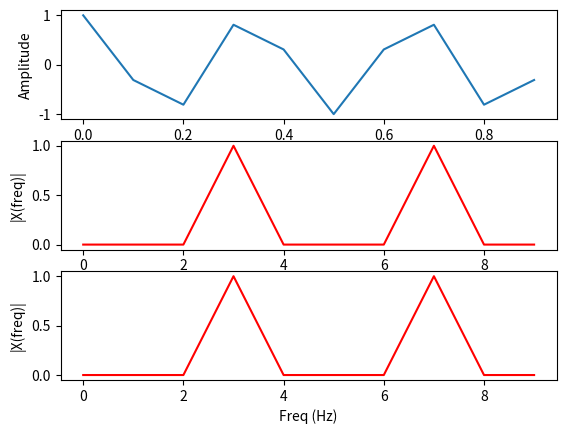

Write Python code to recreate this figure.
#  Copyright (c) 2023. Ânderson Felipe Weschenfelder

"""
Created on março 15 20:18:40 2023

[redacted]
"""

"""
DFT
A transformada discreta de Fourier e dada por:

X(k) = DFT[(x(n)] = somatorio( x[n]*e^((-j2 pi n k)/N); Onde o somátorio vai de n=0, até N-1, sendo N o número de pontos do sinal x[n];

Desta forma e^((-j2 pi n k)/N) é definido pela formúla de EULER como sendo:

cos(2*pi*n*k/N) - jsen(2*pi*n*k/N)

o k no calculo da DFT representa as frequências, para cada valor representa k vezes a frequência de resolução. 
A frequência de resolução é definida pelo valor no qual é dividido a frequência de amostragem. 
Por exemplo,    
    Tendo fs=1kHz; 
    A largura de banda será de 1kHz; 
    A taxa de amostragem (ts) será de de 1ms;
    o sinal x(t) será amostrado a cada 1ms por um tempo total de T;
    Assim a resolução será a divisão da fs pelo número de amostras (N) obtidas no T, separadas por ts.
    Neste exemplo fs/T/ts; sendo T = 0.5 segundos; Assim  1k/0.5/1m = 1/T = 1/0.5 = 2 Hz 


Para calcular a DFT no indice onde k = 0, a parte complexa e^((-j2 pi n k)/N) é sempre constante 1, assim, x[0] é a somatorio das N amostras
de x(n), e sendo uma senoide resulta em zero, partes positivas se somam as negativas.
Nos demais indices de k, a parte complexa movimenta-se dentro de um circulo em passos definidos por n*k, já que o restante é constante,
para cada valor representa um ponto diferente dentro do circulo trigonomêtrico.
Quando k for igual ao valor de f do sinal x[n] ressultara é um valor x[k] maior que zero, significando que a frequência que este valor de k representa
está contido dentro do sinal de x[n]:


Agora suponha um sinal X[n] definido como:

X[n] = cos(2*pi*f*t), onde t = [0, 0.1, 0.2, 0.3, 0.4, 0.5, 0.6, 0.7, 0.8, 0.9, 1], e f = 3 Hz.
Perceba que ts= 0.1s, logo fs=10Hz, N = 10 e a resolução em frequência é de 1/T = 1/1 = 1Hz;

Na DFT quando k = 3 teremos:

cos(2*pi*n*k/N) - jsen(2*pi*n*k/N) = cos(2*pi*n*3/10) - jsen(2*pi*n*3/10)

Agora variando o valor de n de 0 até 9,  temos:

n = 0 ;  cos(2*pi*3*n/10) - jsen(2*pi*3*n/10) =  cos(2*pi*3*0) - jsen(2*pi*3*0) = 0 +0j = X[n] = cos(2*pi*3*0)  = 0;
n = 1 ;  cos(2*pi*3*n/10) - jsen(2*pi*3*n/10) =  cos(2*pi*3*0.1) - jsen(2*pi*3*0.1) = -0.30 - j0.95 = X[n] = cos(2*pi*3*0.1) = -0.30
n = 2 ;  cos(2*pi*3*n/10) - jsen(2*pi*3*n/10) =  cos(2*pi*3*0.2) - jsen(2*pi*3*0.2) = -0.80 + j0.58 = X[n] = cos(2*pi*3*0.2) = -0.80
.
.
.
n = 9 ;  cos(2*pi*3*n/10) - jsen(2*pi*3*n/10) =  cos(2*pi*3*0.9) - jsen(2*pi*3*0.9) = -0.30 +j0.95 = X[n] = cos(2*pi*3*0.9) = -0.30

Percebe-se que a parte real do complexo é exatamente igual ao sinal x[n], significando que esta frequência está contida no sinal, e o somatorio
das partes imaginarias resulta em zero;

Por se tratar de um função par o cosseno da DFT, ela possui uma segunda frequência que vai gerar extamente o mesmo valor, 
está segunda frequência está contida em N-k, ou seja 10-3 = 7; 
Em k = 7 será obtido um segundo pico de magnitude da DFT.

Quando k = 7;

n = 1 ;  cos(2*pi*7*n/10) - jsen(2*pi*7*n/10) =  cos(2*pi*7*0.1) - jsen(2*pi*7*0.1) = -0.30 - j0.95 = X[n] = cos(2*pi*3*0.1) = -0.30
n = 2 ;  cos(2*pi*7*n/10) - jsen(2*pi*7*n/10) =  cos(2*pi*7*0.2) - jsen(2*pi*7*0.2) = -0.80 + j0.58 = X[n] = cos(2*pi*3*0.2) = -0.80
.
.
.
n = 9 ;  cos(2*pi*7*n/10) - jsen(2*pi*7*n/10) =  cos(2*pi*7*0.9) - jsen(2*pi*7*0.9) = -0.30 +j0.95 = X[n] = cos(2*pi*3*0.9) = -0.30

Isso ocorre devido a função cosseno ser uma função par, ou seja cos(-x)=cos(x), e também pode ser visto que mudando k 
de 3 para 7, tem-se um acrescimo de 4*pi, o que signifa 2 voltas no circulo trigónométrico, que também é o ponto de 
partida. Assim para k=3 ou k=7 obtém-se valores de magnitude elevados;

Para calcular a DFT corretamente são necessários dois passos importantes:

*   Normalizar o valor de X[k] pelo valor de N, pois o somátorio, como diz o nome, soma N vezes seus valores. 
E para ficar coerente o resultando é normalizado por N
*   Para mostrar o gráfico com a magnitude e frequência correta, é utilizado apenas metade dos pontos de x[k] e estes são ainda
dobrados de valor.

"""

import matplotlib.pyplot as plt
import numpy as np

Fs = 10  # taxa de amostragem
Ts = 1.00 / Fs  # periodo de amostragem
Freq_resolution = 1  # frequência de resolução da DFT
t = np.arange(0, 1 / Freq_resolution, Ts)  # vetor de tempo

# x =np.cos(2* np.pi*freq*t + 0.5*np.sin(2*np.pi*10e6*t))

f = 3  # frequencia do sinal 1
x1_n = np.cos(2 * np.pi * f * t + 0)
f = 1  # frequencia do sinal 2
x2_n = np.sin(2 * np.pi * f * t + np.pi)

# Set the length of the white noise signal
length = len(x1_n)
# Set the mean and standard deviation of the white noise distribution
mean = 0
std_dev = 0.5

# Generate the white noise signal
white_noise = 0  # np.random.normal(mean, std_dev, length)
x_n = x1_n  # x1_n + x2_n + white_noise
size_x = len(x_n)  # tamanho do vetor do sinal

print("iniciando")
a = 0
X_k = np.array([])  # Cria um array vazio
# X_k = np.append(X_k, 0)
# X_k[0] = 0
for k in range(size_x):
    dftsum = 0
    sumx = 0
    sum_complex = 0
    for n in range(size_x):
        xPlus = x_n[n]
        Complex = (np.cos(2 * np.pi * n * k / size_x)) - (1j * np.sin(2 * np.pi * n * k / size_x))
        k_now = xPlus * Complex
        sumx = sumx + xPlus
        sum_complex = sum_complex + Complex
        dftsum = dftsum + k_now
        # dftsum = dftsum + x_n[n + 1] * (
        #         (np.cos(2 * np.pi * n * k / size_x)) - (1j * np.sin(2 * np.pi * n * k / size_x)))
    x_k = np.append(X_k, dftsum)
    X_k = np.append(X_k, dftsum / size_x)
    # X_k = np.append(X_k, dftsum / size_x)
    # X_k.append(k+1)
    # X_k[k+1] =  dftsum
    # print("dftsum",dftsum)
    # print("xk",X_k[k])

k = np.arange(size_x)  # vetor em k
T = size_x / Fs  # resolução de frequência = 1Hz
frq = k / T  # os dois lados do vetor de frequencia
# frq = frq[range(int(size_x / 2))]  # apenas um lado

X = np.fft.fft(x_n) / size_x  # calculo da fft e normalização por n
# X = X[range(int(size_x / 2))]
# X_k = X_k[range(int(size_x / 2))]

mag = np.zeros(len(X_k))
fase = np.zeros(len(X_k))
for i in range(len(X_k)):
    mag[i] = np.sqrt(X_k[i].real ** 2 + X_k[i].imag ** 2)
    if X_k[i].real == 0:
        fase[i] = 0
    else:
        fase[i] = np.degrees(np.arctan(X_k[i].imag / X_k[i].real))

freq = (Fs / size_x) * np.arange(size_x)
# freq = freq[range(int(size_x / 2))]

fig, ax = plt.subplots(3, 1)
ax[0].plot(t, x_n)
ax[0].set_xlabel('Tempo')
ax[0].set_ylabel('Amplitude')

ax[1].plot(frq, 2 * abs(X), 'r')
ax[1].set_xlabel('Freq (Hz)')
ax[1].set_ylabel('|X(freq)|')

ax[2].plot(freq, 2 * mag, 'r')
ax[2].set_xlabel('Freq (Hz)')
ax[2].set_ylabel('|X(freq)|')
print("terminou")
plt.show()
